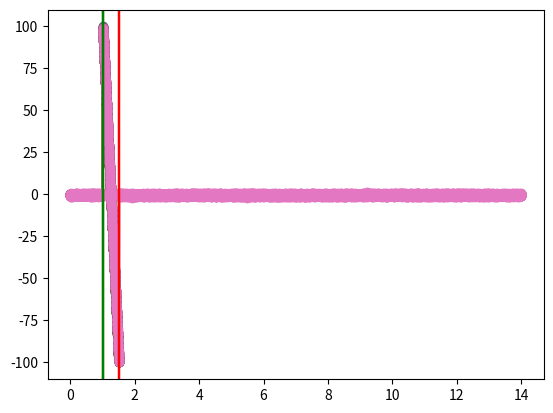

Source code (Python):
import matplotlib.pyplot as plt
import numpy as np


class GaussianNoiseModel:
    def __init__(self, mean, std_dev):
        self.mean = mean
        self.std_dev = std_dev
    
    def noise(self):
        return np.random.normal(self.mean, self.std_dev)


class R3DecayModel:
    def decay(self, signal, dist):
        return signal / dist**3


class SimpleEvent:
    def __init__(self, position, start_time, stop_time, max_amp, frequency):
        self.position = position
        self.start_time = start_time
        self.stop_time = stop_time
        self.max_amp = max_amp
        self.frequency = frequency
    
    def amplitude(self, time):
        amp = 0.0

        if self.start_time <= time <= self.stop_time:
            evt_time = time - self.start_time
            # exponential term decays to close to zero by stop_time
            amp = np.sin(2.0 * np.pi * self.frequency * evt_time) * \
                self.max_amp * np.exp(-evt_time**2)
        
        return amp


class SimplestEvent:
    def __init__(self, position, start_time, stop_time, max_amp, frequency):
        self.position = position
        self.start_time = start_time
        self.stop_time = stop_time
        self.max_amp = max_amp
        self.frequency = frequency
    
    def amplitude(self, time):
        amp = 0.0

        if self.start_time <= time <= self.stop_time:
            evt_time = time - self.start_time
            duration = self.stop_time - self.start_time
            amp = self.max_amp * (1 - 2 * evt_time / duration)
        
        return amp


class World:
    def __init__(self, wave_speed, background_noise_model, decay_model, events):
        self.wave_speed = wave_speed
        self.background_noise_model = background_noise_model
        self.decay_model = decay_model
        self.events = events
    
    def propagate(self, time, dist, event):
        # Returns the amplitude of an event at the given time and distance 
        # from it
        time_delay = dist / self.wave_speed
        amp = event.amplitude(time - time_delay)
        amp = self.decay_model.decay(amp, dist)
        noise = self.background_noise_model.noise()
        return amp + noise
    
    def sample(self, time, position):
        # Returns the total propagated amplitude of all events at the given 
        # time and position
        total_amp = 0.0
        for event in self.events:
            dist = np.linalg.norm(position - event.position)
            total_amp += self.propagate(time, dist, event)
        return total_amp


class SensorMeasurement:
    def __init__(self, position, time, value, sensor):
        self.position = position
        self.time = time
        self.value = value
        self.sensor = sensor
    
    def copy(self):
        return SensorMeasurement(self.position, self.time, self.value, self.sensor)


class Sensor:
    def __init__(self, world, position, noise_model, converters=[]):
        self.world = world
        self.position = position
        self.noise_model = noise_model
        self.converters = converters

    def measure(self, time):
        # Returns a SensorMeasurement from this sensor at the given time
        amp = self.world.sample(time, self.position)
        noise = self.noise_model.noise()
        measurement = amp + noise
        for converter in self.converters:
            measurement = converter.convert(measurement)
        return SensorMeasurement(self.position, time, measurement, self)


class AnalogToDigitalConverter:
    def __init__(self, analog_min, analog_max, digital_resolution=1024):
        self.analog_min = analog_min
        self.analog_max = analog_max
        self.digital_resolution = digital_resolution
    
    def convert(self, value):
        # Returns the digitized value of the given value
        digitized_value = (value - self.analog_min) / (self.analog_max - self.analog_min) * self.digital_resolution
        digitized_value = int(digitized_value)
        digitized_value = max(0, min(self.digital_resolution, digitized_value))
        return digitized_value


class DigitalToAnalogConverter:
    def __init__(self, analog_min, analog_max, digital_resolution=1024):
        self.analog_min = analog_min
        self.analog_max = analog_max
        self.digital_resolution = digital_resolution
    
    def convert(self, value):
        # Returns the analog value of the given digitized value
        analog_value = value * (self.analog_max - self.analog_min) / self.digital_resolution + self.analog_min
        return analog_value


class TimeDataBuffer:
    def __init__(self, times, values, sample_rate=None, original_measurements=None):
        try:
            assert len(times) == len(values)
        except TypeError:
            times = np.arange(times, times + len(values) * sample_rate, sample_rate)
        
        self.times = times
        self.values = values

        self.sample_rate = sample_rate
        if sample_rate is None:
            sample_rate = times[1] - times[0]
        assert np.allclose(np.diff(times), sample_rate), "Times must be evenly spaced at the given sample rate"

        self.orig_meas = original_measurements
    
    def copy(self, times=None, values=None, sample_rate=None, orig_meas=None):
        if times is None:
            times = self.times.copy()
        
        if values is None:
            values = self.values.copy()
        
        if sample_rate is None:
            sample_rate = self.sample_rate
        
        if orig_meas is None and self.orig_meas is not None:
            orig_meas = [meas.copy() for meas in self.orig_meas]
        
        return TimeDataBuffer(times, values, sample_rate, orig_meas)

    @classmethod
    def from_measurements(cls, measurements, sample_rate=None):
        times = np.array([measurement.time for measurement in measurements])
        values = np.array([measurement.value for measurement in measurements])
        return cls(times, values, sample_rate, measurements)
    
    def __getitem__(self, index):
        return SensorMeasurement(
            None if self.orig_meas is None else self.orig_meas[index].position, 
            self.times[index], 
            self.values[index], 
            None if self.orig_meas is None else self.orig_meas[index].sensor, 
        )
    
    def __len__(self):
        return len(self.times)



class SimpleSensorController:
    def __init__(self, sensors, sample_rate, inter_buffer_time, buffer_size, start_time=0.0, start_sensor_ind=0):
        self.sensors = sensors
        self.sample_rate = sample_rate
        self.inter_buffer_time = inter_buffer_time

        self.buffer_size = buffer_size
        self.buffers = [[] for _ in sensors]
        
        self.start_time = start_time
        self.start_sensor_ind = start_sensor_ind

        self._time = start_time
        self._sensor_ind = start_sensor_ind
    
    def increment_time(self, inc_time=None):
        # Increments the time by inc_time, or by the sample rate if inc_time 
        # is None
        if inc_time is None:
            self._time += self.sample_rate
        else:
            self._time += inc_time
    
    def increment_sensor_ind(self, inc_sensor_ind=None):
        # Increments the sensor index by inc_sensor_ind, or by 1 if 
        # inc_sensor_ind is None
        if inc_sensor_ind is None:
            self._sensor_ind = int( (self._sensor_ind + 1) % len(self.sensors) )
        else:
            self._sensor_ind = int( (self._sensor_ind + inc_sensor_ind) % len(self.sensors) )
    
    def reset_sensor_ind(self):
        self._sensor_ind = self.start_sensor_ind

    def update_buffers(self):
        self.buffers = [[] for _ in self.sensors]

        for _ in range(self.buffer_size * len(self.sensors)):
            self.buffers[self._sensor_ind].append(
                self.sensors[self._sensor_ind].measure(self._time)
            )
            self.increment_time()
            self.increment_sensor_ind()
        
        self.increment_time(self.inter_buffer_time)
        self.reset_sensor_ind()
    
    def get_effective_sample_rate(self):
        return self.sample_rate * len(self.sensors)
    
    def get_buffers(self):
        return [
            TimeDataBuffer.from_measurements(
                buffer, 
                self.get_effective_sample_rate(), 
            ) 
            for buffer in self.buffers
        ]


class SimpleFirstShotDetector:
    def __init__(self, basic_snr=1.5):
        self.basic_snr = basic_snr
        self.abs_buffer_values = []
        self.buffer_abs_argmaxes = []
        self.buffer_abs_maxes = []
        self.buffer_abs_medians = []
    
    def detect(self, buffers):
        self.abs_buffer_values = [
            np.abs(buffer.values) 
            for buffer in buffers
        ]
        self.buffer_abs_argmaxes = [
            np.argmax(abs_buffer_values) 
            for abs_buffer_values in self.abs_buffer_values
        ]
        self.buffer_abs_maxes = [
            abs_buffer_values[abs_argmax] 
            for abs_buffer_values, abs_argmax 
            in zip(self.abs_buffer_values, self.buffer_abs_argmaxes)
        ]
        self.buffer_abs_medians = [
            np.median(abs_buffer_values) 
            for abs_buffer_values in self.abs_buffer_values
        ]
        return all([
            abs_max > self.basic_snr * abs_median
            for abs_max, abs_median
            in zip(self.buffer_abs_maxes, self.buffer_abs_medians)
        ])


def normalize(data, largest_result=100.0, data_abs_max=None):

    if data_abs_max is None:
        abs_data = np.abs(data)
        data_abs_max = np.max(abs_data)
    
    data = data * (largest_result / data_abs_max)

    return data


class SimpleCorrelator:
    def __init__(self, sample_rate, shot_detector):
        self.sample_rate = sample_rate
        self.shot_detector = shot_detector

        self.buffers = []
        self.max_times = []
        self.first_buffer_ind = None

    def get_buffer_offsets(self, time_data_buffers):

        self.buffers = time_data_buffers
        
        if not self.shot_detector.detect(self.buffers):
            return None
        
        self.buffers = [
            buffer.copy(values=normalize(buffer.values, data_abs_max=buffer_abs_max))
            for buffer, buffer_abs_max in zip(self.buffers, self.shot_detector.buffer_abs_maxes)
        ]

        # Find the time of the max value in each buffer
        self.max_inds = self.shot_detector.buffer_abs_argmaxes
        self.max_times = np.array([
            buffer.times[max_ind] 
            for buffer, max_ind in zip(self.buffers, self.max_inds)
        ])

        # Find the buffer with the first maximum
        self.first_buffer_ind = np.argmin(self.max_times)
        first_buffer = self.buffers[self.first_buffer_ind]

        # Find the offsets of the other buffers relative to the 'first' buffer 
        # by cross-correlating them
        offsets = np.zeros(len(self.buffers))
        for i, buffer in enumerate(self.buffers):
            if i != self.first_buffer_ind:    
                best_ind = np.correlate(buffer.values, first_buffer.values, mode="full").argmax()
                offsets[i] = (buffer.sample_rate / len(self.buffers)) * (best_ind - len(buffer))
        
        return offsets


class SimpleFarFieldDirectionFinder:
    def __init__(self, sensor_controller):
        self.sensor_controller = sensor_controller
    
    def find_direction(self, time_offsets, ref_ind):
        angles = np.zeros(len(time_offsets))
        ref_sensor = self.sensor_controller.sensors[ref_ind]
        for i, time_offset in enumerate(time_offsets):
            if i != ref_ind:
                sensor = self.sensor_controller.sensors[i]
                sensor_pos_diff = sensor.position - ref_sensor.position

                sensor_angle = np.arctan2(sensor_pos_diff[1], sensor_pos_diff[0])
                
                sensor_dist = np.linalg.norm(sensor_pos_diff)
                tdoa_angle = np.arccos(time_offset * ref_sensor.world.wave_speed / sensor_dist)

                angles[i] = np.rad2deg(sensor_angle + tdoa_angle)
            else:
                angles[i] = np.nan
        
        angles += 360.0
        angles_mean = np.nanmean(angles)
        angles_std = np.nanstd(angles)
        if angles_mean > 180.0:
            angles_mean -= 360.0
        
        return angles_mean, angles_std


def plot_buffers(
            ax, buffers, 
            plot_args=("o-",), plot_kwargs={}, 
        ):
    handles = []
    for buffer in buffers:
        handle, = ax.plot(buffer.times, buffer.values, *plot_args, **plot_kwargs)
        handles.append(handle)
    return handles


def plot_buffer_maxes(
            ax, max_times, 
            axvline_args=(), axvline_kwargs={"color":"r"}, 
        ):
    
    handles = []
    for max_time in max_times:
        handle = ax.axvline(x=max_time, *axvline_args, **axvline_kwargs)
        handles.append(handle)
    return handles


def plot_buffer_offsets(
            ax, ref_time, time_offsets, 
            axvline_args=(), axvline_kwargs={"color":"g"}, 
        ):
    
    handles = []
    for time_offset in time_offsets:
        handle = ax.axvline(x=ref_time + time_offset, *axvline_args, **axvline_kwargs)
        handles.append(handle)
    return handles


def main():
    np.random.seed(0)

    events = [
        SimplestEvent(
            position=np.array([1.0, 10.0]), 
            start_time=1.0, 
            stop_time=1.5, 
            max_amp=1.0, 
            frequency=127.0, 
        ), 
    ]

    world = World(
        wave_speed=1114.0, 
        # background_noise_model=GaussianNoiseModel(0.0, 0.0), 
        background_noise_model=GaussianNoiseModel(0.0, 0.000001), 
        decay_model=R3DecayModel(), 
        events=events, 
    )

    sensor_noise = GaussianNoiseModel(0.0, 0.0)
    # sensor_noise = GaussianNoiseModel(0.0, 0.00000005)

    digital_resolution = 1024
    adc = AnalogToDigitalConverter(-0.001, 0.001, digital_resolution)
    dac = DigitalToAnalogConverter(-0.001, 0.001, digital_resolution)
    sensor_converters = [adc, dac]

    sensors = [
        Sensor(
            world=world, 
            position=np.array([1.0, 0.0]), 
            noise_model=sensor_noise, 
            converters=sensor_converters, 
        ), 
        Sensor(
            world=world, 
            position=np.array([3.0, 0.0]), 
            noise_model=sensor_noise, 
            converters=sensor_converters, 
        ), 
        Sensor(
            world=world, 
            position=np.array([5.0, 0.0]), 
            noise_model=sensor_noise, 
            converters=sensor_converters, 
        ), 
        Sensor(
            world=world, 
            position=np.array([7.0, 0.0]), 
            noise_model=sensor_noise, 
            converters=sensor_converters, 
        ), 
        Sensor(
            world=world, 
            position=np.array([9.0, 0.0]), 
            noise_model=sensor_noise, 
            converters=sensor_converters, 
        ), 
        Sensor(
            world=world, 
            position=np.array([11.0, 0.0]), 
            noise_model=sensor_noise, 
            converters=sensor_converters, 
        ), 
        Sensor(
            world=world, 
            position=np.array([13.0, 0.0]), 
            noise_model=sensor_noise, 
            converters=sensor_converters, 
        ), 
    ]

    controller = SimpleSensorController(
        sensors=sensors, 
        sample_rate=1/5000.0, 
        inter_buffer_time=0.0, 
        buffer_size=10000, 
    )

    correlator = SimpleCorrelator(
        sample_rate=controller.sample_rate, 
        shot_detector=SimpleFirstShotDetector(), 
    )

    direction_finder = SimpleFarFieldDirectionFinder(controller)

    sim_time = 2.3

    while controller._time < sim_time:
        controller.update_buffers()
        offsets = correlator.get_buffer_offsets(controller.get_buffers())
        print("Time offsets (seconds): {}".format(offsets))

        if offsets is not None:
            angle, angle_std = direction_finder.find_direction(offsets, correlator.first_buffer_ind)
            print("Detected shot at {:.03f} deg (std: {:0.3g})".format(angle, angle_std))
        
        fig, ax = plt.subplots()
        plot_buffers(ax, correlator.buffers)
        plot_buffer_maxes(ax, correlator.max_times)
        plot_buffer_offsets(
            ax, 
            correlator.max_times[correlator.first_buffer_ind], 
            offsets, 
        )
        plt.show()


if __name__ == "__main__":
    main()
